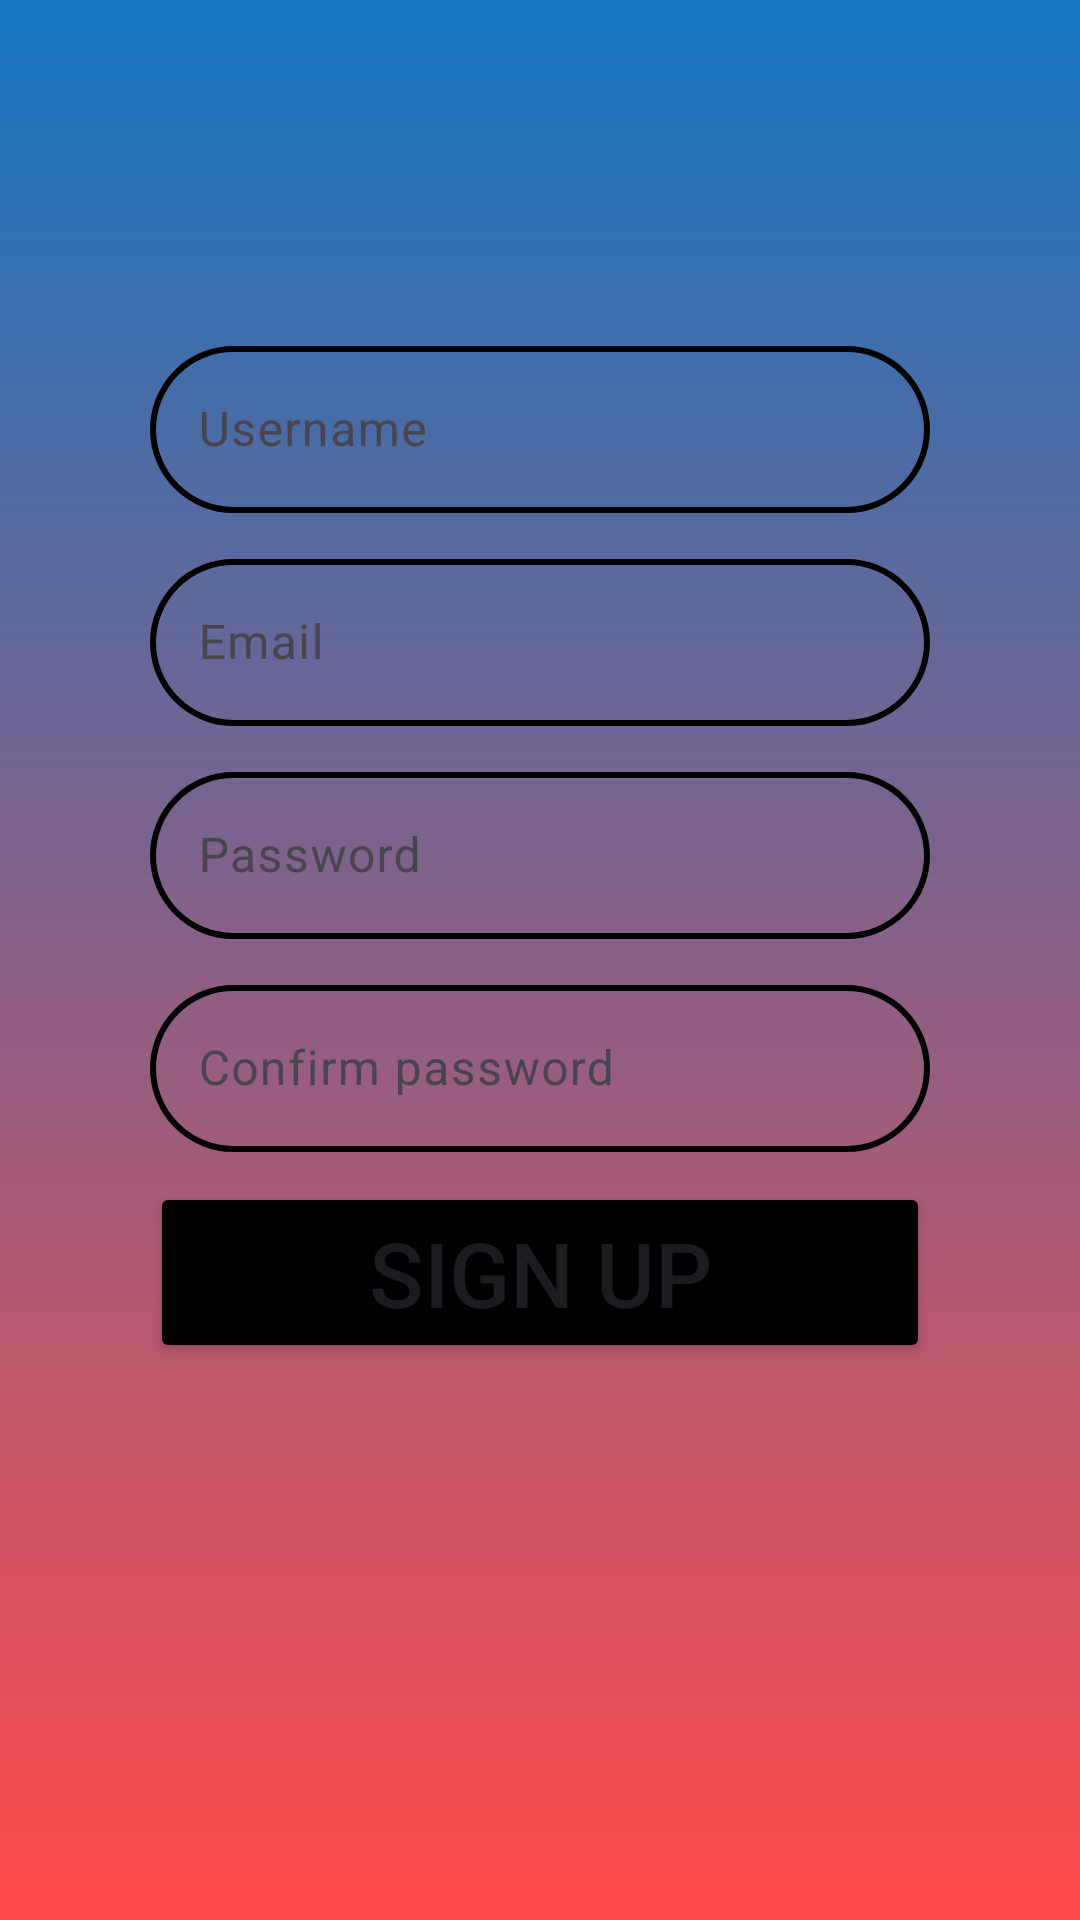

Layout XML and referenced resources for this Android screen:
<!-- AndroidManifest.xml: application theme Theme.FitMax -->
<!-- res/layout/activity_sign_up.xml -->
<?xml version="1.0" encoding="utf-8"?>
<androidx.constraintlayout.widget.ConstraintLayout xmlns:android="http://schemas.android.com/apk/res/android"
    xmlns:app="http://schemas.android.com/apk/res-auto"
    xmlns:tools="http://schemas.android.com/tools"
    android:layout_width="match_parent"
    android:layout_height="match_parent"
    android:background="@drawable/gradient_background"
    tools:context=".SignUp">





    
    <ImageView
        android:id="@+id/profile_add_icon"
        android:layout_width="match_parent"
        android:layout_height="wrap_content"
        android:layout_marginTop="100dp"
        app:layout_constraintTop_toTopOf="parent"
        app:srcCompat="@drawable/add_circle_outline_24" />

    
    <com.google.android.material.textfield.TextInputLayout
        android:id="@+id/username_container"
        android:layout_width="match_parent"
        android:layout_height="wrap_content"
        android:layout_marginHorizontal="50dp"
        android:layout_marginTop="10dp"
        android:textColor="#FFFFFF"
        app:helperText=""
        app:helperTextTextColor="@android:color/holo_red_dark"
        app:layout_constraintEnd_toEndOf="parent"
        app:layout_constraintStart_toStartOf="parent"
        app:layout_constraintTop_toBottomOf="@+id/profile_add_icon">

        
        <com.google.android.material.textfield.TextInputEditText
            android:id="@+id/username"
            android:layout_width="match_parent"
            android:layout_height="match_parent"
            android:background="@drawable/borders_rounded"
            android:hint="Username"
            android:lines="1"
            android:textColor="#FFFFFF" />
    </com.google.android.material.textfield.TextInputLayout>

    
    <com.google.android.material.textfield.TextInputLayout
        android:id="@+id/email_container"
        android:layout_width="match_parent"
        android:layout_height="wrap_content"
        android:layout_marginHorizontal="50dp"
        android:layout_marginTop="10dp"
        android:textColor="#FFFFFF"
        app:helperText=""
        app:helperTextTextColor="@android:color/holo_red_dark"
        app:layout_constraintEnd_toEndOf="parent"
        app:layout_constraintStart_toStartOf="parent"
        app:layout_constraintTop_toBottomOf="@+id/username_container">

        
        <com.google.android.material.textfield.TextInputEditText
            android:id="@+id/email"
            android:layout_width="match_parent"
            android:layout_height="match_parent"
            android:background="@drawable/borders_rounded"
            android:hint="Email"
            android:inputType="textEmailAddress"
            android:lines="1"
            android:textColor="#FFFFFF" />
    </com.google.android.material.textfield.TextInputLayout>

    
    <com.google.android.material.textfield.TextInputLayout
        android:id="@+id/password_container"
        android:layout_width="match_parent"
        android:layout_height="wrap_content"
        android:layout_marginHorizontal="50dp"
        android:layout_marginTop="10dp"
        android:textColor="#FFFFFF"
        app:helperText=""
        app:helperTextTextColor="@android:color/holo_red_dark"
        app:layout_constraintEnd_toEndOf="parent"
        app:layout_constraintStart_toStartOf="parent"
        app:layout_constraintTop_toBottomOf="@+id/email_container">

        
        <com.google.android.material.textfield.TextInputEditText
            android:id="@+id/password"
            android:layout_width="match_parent"
            android:layout_height="match_parent"
            android:background="@drawable/borders_rounded"
            android:hint="Password"
            android:inputType="textPassword"
            android:lines="1"
            android:textColor="#FFFFFF" />
    </com.google.android.material.textfield.TextInputLayout>

    
    <com.google.android.material.textfield.TextInputLayout
        android:id="@+id/password_confirm_container"
        android:layout_width="match_parent"
        android:layout_height="wrap_content"
        android:layout_marginHorizontal="50dp"
        android:layout_marginTop="10dp"
        android:textColor="#FFFFFF"
        app:helperText=""
        app:helperTextTextColor="@android:color/holo_red_dark"
        app:layout_constraintEnd_toEndOf="parent"
        app:layout_constraintStart_toStartOf="parent"
        app:layout_constraintTop_toBottomOf="@+id/password_container">

        
        <com.google.android.material.textfield.TextInputEditText
            android:id="@+id/password_confirm"
            android:layout_width="match_parent"
            android:layout_height="match_parent"
            android:background="@drawable/borders_rounded"
            android:hint="Confirm password"
            android:inputType="textPassword"
            android:lines="1"
            android:textColor="#FFFFFF" />
    </com.google.android.material.textfield.TextInputLayout>

    <Button
        android:id="@+id/sign_up"
        android:layout_width="match_parent"
        android:layout_height="wrap_content"
        android:layout_marginHorizontal="50dp"
        android:layout_marginTop="10dp"
        android:backgroundTint="@color/black"
        android:text="Sign up"
        android:textSize="30sp"
        app:layout_constraintEnd_toEndOf="parent"
        app:layout_constraintStart_toStartOf="parent"
        app:layout_constraintTop_toBottomOf="@+id/password_confirm_container" />

</androidx.constraintlayout.widget.ConstraintLayout>
<!-- res/layout/toolbar_layout.xml (included above) -->
<?xml version="1.0" encoding="utf-8"?>
<androidx.appcompat.widget.Toolbar xmlns:android="http://schemas.android.com/apk/res/android"
    android:id="@+id/toolbar"
    android:layout_width="match_parent"
    android:layout_height="?attr/actionBarSize"
    android:background="@color/toolbar"
    android:elevation="4dp"
    android:theme="@style/ThemeOverlay.AppCompat.Dark.ActionBar">

    <TextView
        android:id="@+id/toolbar_title"
        android:layout_width="wrap_content"
        android:layout_height="wrap_content"
        android:layout_gravity="center"
        android:textColor="@android:color/white"
        android:textSize="20sp"
        android:textStyle="bold" />

</androidx.appcompat.widget.Toolbar>
<!-- resources referenced by this layout -->
<resources>
  <color name="black">#FF000000</color>
  <color name="toolbar">#000000</color>
  <!-- drawable borders_rounded (drawable) -->
  <?xml version="1.0" encoding="utf-8"?>
  <shape xmlns:android="http://schemas.android.com/apk/res/android">
      <corners android:radius="32dp" />
      <stroke android:width="2dp"
          android:color="@color/black"/>
  </shape>
  <!-- drawable gradient_background (drawable) -->
  <?xml version="1.0" encoding="utf-8"?>
  <shape xmlns:android="http://schemas.android.com/apk/res/android">
      <gradient
          android:angle="100"
          android:endColor="#FF4A4A"
          android:startColor="#1576C1"
          android:type="linear" />
  </shape>
  <style name="Theme.FitMax" parent="Base.Theme.FitMax" />
  <style name="Base.Theme.FitMax" parent="Theme.Material3.DayNight.NoActionBar">
          
          
      </style>
</resources>
